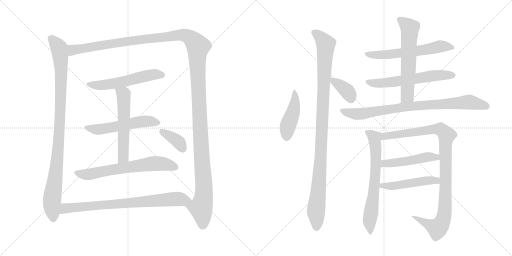
t = 0.00 s
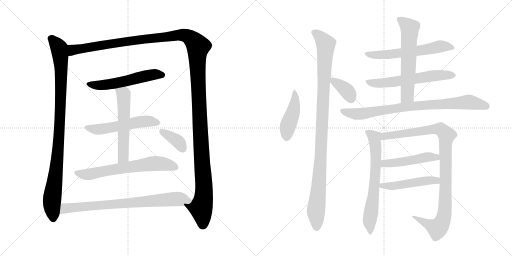
t = 3.09 s
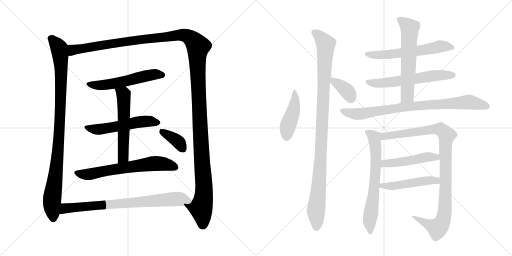
t = 6.19 s
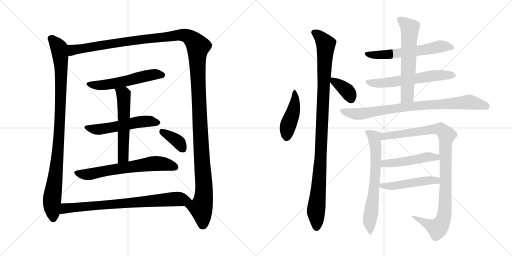
t = 9.28 s
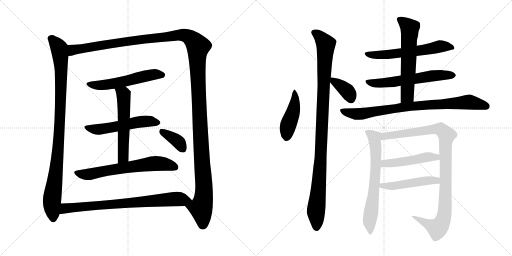
t = 12.37 s
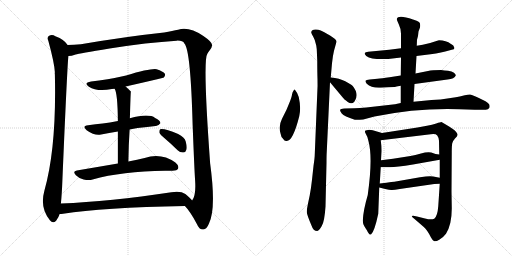
t = 15.47 s

The animated SVG that drew these frames (rendered in a browser with its animation timeline set to each time). Animation: 19 CSS @keyframes rules; one cycle of 15.47 s.

<svg version="1.1" viewBox="0 0 2048 1024" xmlns="http://www.w3.org/2000/svg">
  <g stroke="lightgray" stroke-dasharray="1,1" stroke-width="1" transform="scale(4, 4)">
    <line x1="0" y1="0" x2="256" y2="256"></line>
    <line x1="256" y1="0" x2="0" y2="256"></line>
    <line x1="128" y1="0" x2="128" y2="256"></line>
    <line x1="0" y1="128" x2="256" y2="128"></line>
    <line x1="256" y1="0" x2="512" y2="256"></line>
    <line x1="512" y1="0" x2="256" y2="256"></line>
    <line x1="384" y1="0" x2="384" y2="256"></line>
    <line x1="256" y1="128" x2="512" y2="128"></line>
  </g>
<g transform="scale(1, -1) translate(0, -850)">
   <style type="text/css">
    @keyframes keyframes0 {
      from {
       stroke: black;
       stroke-dashoffset: 990;
       stroke-width: 128;
       }
       76% {
       animation-timing-function: step-end;
       stroke: black;
       stroke-dashoffset: 0;
       stroke-width: 128;
       }
       to {
       stroke: black;
       stroke-width: 1024;
       }
       }
       #make-me-a-hanzi-animation-0 {
         animation: keyframes0 1.055664s both;
         animation-delay: 0.000000s;
         animation-timing-function: linear;
       }
    @keyframes keyframes1 {
      from {
       stroke: black;
       stroke-dashoffset: 1514;
       stroke-width: 128;
       }
       83% {
       animation-timing-function: step-end;
       stroke: black;
       stroke-dashoffset: 0;
       stroke-width: 128;
       }
       to {
       stroke: black;
       stroke-width: 1024;
       }
       }
       #make-me-a-hanzi-animation-1 {
         animation: keyframes1 1.482096s both;
         animation-delay: 1.055664s;
         animation-timing-function: linear;
       }
    @keyframes keyframes2 {
      from {
       stroke: black;
       stroke-dashoffset: 556;
       stroke-width: 128;
       }
       64% {
       animation-timing-function: step-end;
       stroke: black;
       stroke-dashoffset: 0;
       stroke-width: 128;
       }
       to {
       stroke: black;
       stroke-width: 1024;
       }
       }
       #make-me-a-hanzi-animation-2 {
         animation: keyframes2 0.702474s both;
         animation-delay: 2.537760s;
         animation-timing-function: linear;
       }
    @keyframes keyframes3 {
      from {
       stroke: black;
       stroke-dashoffset: 544;
       stroke-width: 128;
       }
       64% {
       animation-timing-function: step-end;
       stroke: black;
       stroke-dashoffset: 0;
       stroke-width: 128;
       }
       to {
       stroke: black;
       stroke-width: 1024;
       }
       }
       #make-me-a-hanzi-animation-3 {
         animation: keyframes3 0.692708s both;
         animation-delay: 3.240234s;
         animation-timing-function: linear;
       }
    @keyframes keyframes4 {
      from {
       stroke: black;
       stroke-dashoffset: 566;
       stroke-width: 128;
       }
       65% {
       animation-timing-function: step-end;
       stroke: black;
       stroke-dashoffset: 0;
       stroke-width: 128;
       }
       to {
       stroke: black;
       stroke-width: 1024;
       }
       }
       #make-me-a-hanzi-animation-4 {
         animation: keyframes4 0.710612s both;
         animation-delay: 3.932942s;
         animation-timing-function: linear;
       }
    @keyframes keyframes5 {
      from {
       stroke: black;
       stroke-dashoffset: 656;
       stroke-width: 128;
       }
       68% {
       animation-timing-function: step-end;
       stroke: black;
       stroke-dashoffset: 0;
       stroke-width: 128;
       }
       to {
       stroke: black;
       stroke-width: 1024;
       }
       }
       #make-me-a-hanzi-animation-5 {
         animation: keyframes5 0.783854s both;
         animation-delay: 4.643554s;
         animation-timing-function: linear;
       }
    @keyframes keyframes6 {
      from {
       stroke: black;
       stroke-dashoffset: 373;
       stroke-width: 128;
       }
       55% {
       animation-timing-function: step-end;
       stroke: black;
       stroke-dashoffset: 0;
       stroke-width: 128;
       }
       to {
       stroke: black;
       stroke-width: 1024;
       }
       }
       #make-me-a-hanzi-animation-6 {
         animation: keyframes6 0.553548s both;
         animation-delay: 5.427408s;
         animation-timing-function: linear;
       }
    @keyframes keyframes7 {
      from {
       stroke: black;
       stroke-dashoffset: 780;
       stroke-width: 128;
       }
       72% {
       animation-timing-function: step-end;
       stroke: black;
       stroke-dashoffset: 0;
       stroke-width: 128;
       }
       to {
       stroke: black;
       stroke-width: 1024;
       }
       }
       #make-me-a-hanzi-animation-7 {
         animation: keyframes7 0.884766s both;
         animation-delay: 5.980956s;
         animation-timing-function: linear;
       }
    @keyframes keyframes8 {
      from {
       stroke: black;
       stroke-dashoffset: 449;
       stroke-width: 128;
       }
       59% {
       animation-timing-function: step-end;
       stroke: black;
       stroke-dashoffset: 0;
       stroke-width: 128;
       }
       to {
       stroke: black;
       stroke-width: 1024;
       }
       }
       #make-me-a-hanzi-animation-8 {
         animation: keyframes8 0.615397s both;
         animation-delay: 6.865722s;
         animation-timing-function: linear;
       }
    @keyframes keyframes9 {
      from {
       stroke: black;
       stroke-dashoffset: 1059;
       stroke-width: 128;
       }
       78% {
       animation-timing-function: step-end;
       stroke: black;
       stroke-dashoffset: 0;
       stroke-width: 128;
       }
       to {
       stroke: black;
       stroke-width: 1024;
       }
       }
       #make-me-a-hanzi-animation-9 {
         animation: keyframes9 1.111816s both;
         animation-delay: 7.481119s;
         animation-timing-function: linear;
       }
    @keyframes keyframes10 {
      from {
       stroke: black;
       stroke-dashoffset: 369;
       stroke-width: 128;
       }
       55% {
       animation-timing-function: step-end;
       stroke: black;
       stroke-dashoffset: 0;
       stroke-width: 128;
       }
       to {
       stroke: black;
       stroke-width: 1024;
       }
       }
       #make-me-a-hanzi-animation-10 {
         animation: keyframes10 0.550293s both;
         animation-delay: 8.592935s;
         animation-timing-function: linear;
       }
    @keyframes keyframes11 {
      from {
       stroke: black;
       stroke-dashoffset: 600;
       stroke-width: 128;
       }
       66% {
       animation-timing-function: step-end;
       stroke: black;
       stroke-dashoffset: 0;
       stroke-width: 128;
       }
       to {
       stroke: black;
       stroke-width: 1024;
       }
       }
       #make-me-a-hanzi-animation-11 {
         animation: keyframes11 0.738281s both;
         animation-delay: 9.143228s;
         animation-timing-function: linear;
       }
    @keyframes keyframes12 {
      from {
       stroke: black;
       stroke-dashoffset: 604;
       stroke-width: 128;
       }
       66% {
       animation-timing-function: step-end;
       stroke: black;
       stroke-dashoffset: 0;
       stroke-width: 128;
       }
       to {
       stroke: black;
       stroke-width: 1024;
       }
       }
       #make-me-a-hanzi-animation-12 {
         animation: keyframes12 0.741536s both;
         animation-delay: 9.881509s;
         animation-timing-function: linear;
       }
    @keyframes keyframes13 {
      from {
       stroke: black;
       stroke-dashoffset: 612;
       stroke-width: 128;
       }
       67% {
       animation-timing-function: step-end;
       stroke: black;
       stroke-dashoffset: 0;
       stroke-width: 128;
       }
       to {
       stroke: black;
       stroke-width: 1024;
       }
       }
       #make-me-a-hanzi-animation-13 {
         animation: keyframes13 0.748047s both;
         animation-delay: 10.623045s;
         animation-timing-function: linear;
       }
    @keyframes keyframes14 {
      from {
       stroke: black;
       stroke-dashoffset: 840;
       stroke-width: 128;
       }
       73% {
       animation-timing-function: step-end;
       stroke: black;
       stroke-dashoffset: 0;
       stroke-width: 128;
       }
       to {
       stroke: black;
       stroke-width: 1024;
       }
       }
       #make-me-a-hanzi-animation-14 {
         animation: keyframes14 0.933594s both;
         animation-delay: 11.371092s;
         animation-timing-function: linear;
       }
    @keyframes keyframes15 {
      from {
       stroke: black;
       stroke-dashoffset: 670;
       stroke-width: 128;
       }
       69% {
       animation-timing-function: step-end;
       stroke: black;
       stroke-dashoffset: 0;
       stroke-width: 128;
       }
       to {
       stroke: black;
       stroke-width: 1024;
       }
       }
       #make-me-a-hanzi-animation-15 {
         animation: keyframes15 0.795247s both;
         animation-delay: 12.304686s;
         animation-timing-function: linear;
       }
    @keyframes keyframes16 {
      from {
       stroke: black;
       stroke-dashoffset: 1008;
       stroke-width: 128;
       }
       77% {
       animation-timing-function: step-end;
       stroke: black;
       stroke-dashoffset: 0;
       stroke-width: 128;
       }
       to {
       stroke: black;
       stroke-width: 1024;
       }
       }
       #make-me-a-hanzi-animation-16 {
         animation: keyframes16 1.070312s both;
         animation-delay: 13.099933s;
         animation-timing-function: linear;
       }
    @keyframes keyframes17 {
      from {
       stroke: black;
       stroke-dashoffset: 485;
       stroke-width: 128;
       }
       61% {
       animation-timing-function: step-end;
       stroke: black;
       stroke-dashoffset: 0;
       stroke-width: 128;
       }
       to {
       stroke: black;
       stroke-width: 1024;
       }
       }
       #make-me-a-hanzi-animation-17 {
         animation: keyframes17 0.644694s both;
         animation-delay: 14.170245s;
         animation-timing-function: linear;
       }
    @keyframes keyframes18 {
      from {
       stroke: black;
       stroke-dashoffset: 492;
       stroke-width: 128;
       }
       62% {
       animation-timing-function: step-end;
       stroke: black;
       stroke-dashoffset: 0;
       stroke-width: 128;
       }
       to {
       stroke: black;
       stroke-width: 1024;
       }
       }
       #make-me-a-hanzi-animation-18 {
         animation: keyframes18 0.650391s both;
         animation-delay: 14.814939s;
         animation-timing-function: linear;
       }
</style>
<path d="M 270.5 670.5 Q 258.5 691.5 221.5 705.5 Q 209.5 712.5 196.5 707.5 Q 186.5 701.5 193.5 686.5 Q 217.5 598.5 219.5 561.5 Q 218.5 558.5 219.5 552.5 Q 226.5 258.5 177.5 87.5 Q 158.5 18.5 199.5 -30.5 Q 211.5 -46.5 224.5 -32.5 Q 234.5 -19.5 238.5 -5.5 L 243.5 36.5 Q 247.5 73.5 249.5 128.5 Q 268.5 576.5 273.5 626.5 C 275.5 656.5 276.5 664.5 270.5 670.5 Z" fill="lightgray"></path> 
<path d="M 739.5 26.5 Q 760.5 5.5 787.5 -45.5 Q 797.5 -69.5 813.5 -67.5 Q 826.5 -66.5 835.5 -44.5 Q 865.5 12.5 840.5 197.5 Q 810.5 611.5 829.5 635.5 Q 832.5 642.5 837.5 647.5 Q 849.5 662.5 848.5 670.5 Q 847.5 683.5 813.5 706.5 Q 755.5 745.5 712.5 731.5 Q 691.5 727.5 656.5 720.5 Q 505.5 704.5 323.5 673.5 Q 295.5 670.5 270.5 670.5 C 240.5 669.5 244.5 620.5 273.5 626.5 Q 285.5 626.5 302.5 632.5 Q 315.5 636.5 438.5 656.5 Q 589.5 680.5 706.5 687.5 Q 731.5 688.5 737.5 676.5 Q 762.5 651.5 770.5 351.5 Q 777.5 170.5 780.5 127.5 Q 784.5 67.5 768.5 48.5 C 759.5 19.5 723.5 46.5 739.5 26.5 Z" fill="lightgray"></path> 
<path d="M 502.5 504.5 Q 652.5 538.5 655.5 540.5 Q 662.5 547.5 659.5 555.5 Q 652.5 565.5 626.5 573.5 Q 602.5 577.5 504.5 548.5 Q 426.5 530.5 364.5 524.5 Q 331.5 518.5 355.5 503.5 Q 388.5 482.5 447.5 494.5 Q 451.5 495.5 458.5 495.5 L 502.5 504.5 Z" fill="lightgray"></path> 
<path d="M 518.5 332.5 Q 533.5 336.5 550.5 338.5 Q 590.5 342.5 622.5 346.5 Q 632.5 345.5 641.5 357.5 Q 642.5 367.5 620.5 378.5 Q 595.5 397.5 519.5 377.5 L 471.5 366.5 Q 438.5 360.5 410.5 356.5 Q 382.5 353.5 352.5 349.5 Q 325.5 346.5 346.5 329.5 Q 380.5 305.5 404.5 312.5 Q 435.5 319.5 471.5 324.5 L 518.5 332.5 Z" fill="lightgray"></path> 
<path d="M 513.5 204.5 Q 514.5 273.5 518.5 332.5 L 519.5 377.5 Q 522.5 483.5 523.5 484.5 Q 511.5 496.5 502.5 504.5 C 480.5 524.5 447.5 523.5 458.5 495.5 Q 470.5 477.5 471.5 366.5 L 471.5 324.5 Q 471.5 273.5 471.5 196.5 C 471.5 166.5 513.5 174.5 513.5 204.5 Z" fill="lightgray"></path> 
<path d="M 471.5 196.5 Q 395.5 183.5 307.5 168.5 Q 288.5 165.5 303.5 149.5 Q 316.5 136.5 334.5 132.5 Q 355.5 128.5 370.5 132.5 Q 487.5 165.5 660.5 167.5 Q 675.5 166.5 689.5 167.5 Q 708.5 167.5 712.5 176.5 Q 716.5 188.5 701.5 200.5 Q 644.5 240.5 578.5 218.5 Q 550.5 212.5 513.5 204.5 L 471.5 196.5 Z" fill="lightgray"></path> 
<path d="M 660.5 295.5 Q 685.5 274.5 710.5 249.5 Q 720.5 239.5 733.5 240.5 Q 742.5 240.5 745.5 251.5 Q 749.5 261.5 742.5 285.5 Q 738.5 301.5 712.5 314.5 Q 655.5 338.5 640.5 333.5 Q 636.5 329.5 637.5 319.5 Q 640.5 312.5 660.5 295.5 Z" fill="lightgray"></path> 
<path d="M 238.5 -5.5 Q 244.5 -5.5 252.5 -4.5 Q 408.5 20.5 739.5 26.5 C 769.5 27.5 787.5 27.5 768.5 48.5 Q 761.5 58.5 741.5 74.5 Q 722.5 87.5 685.5 81.5 Q 439.5 44.5 243.5 36.5 C 213.5 35.5 208.5 -8.5 238.5 -5.5 Z" fill="lightgray"></path> 
<path d="M 1179.0 492.5 Q 1176.0 492.5 1174.0 487.5 Q 1170.0 482.5 1168.0 472.5 Q 1167.0 462.5 1158.0 440.5 L 1146.0 411.5 L 1128.0 375.5 Q 1112.0 343.5 1123.0 313.5 Q 1124.0 301.5 1133.0 294.5 Q 1138.0 284.5 1147.0 286.5 Q 1172.0 286.5 1197.0 385.5 Q 1205.0 417.5 1195.0 462.5 Q 1188.0 482.5 1179.0 492.5 Z" fill="lightgray"></path> 
<path d="M 1267.0 653.5 L 1269.0 607.5 Q 1269.0 561.5 1270.0 534.5 Q 1271.0 506.5 1269.0 476.5 L 1259.0 232.5 Q 1259.0 220.5 1254.0 186.5 L 1248.0 131.5 Q 1244.0 95.5 1239.0 69.5 L 1232.0 36.5 Q 1227.0 13.5 1227.0 2.5 Q 1228.0 -9.5 1246.0 -51.5 Q 1253.0 -73.5 1269.0 -73.5 Q 1277.0 -71.5 1287.0 -53.5 Q 1298.0 -36.5 1302.0 24.5 L 1306.0 198.5 Q 1306.0 228.5 1307.0 243.5 L 1320.0 521.5 L 1323.0 540.5 L 1328.0 597.5 Q 1331.0 627.5 1336.0 647.5 L 1346.0 683.5 Q 1347.0 692.5 1320.0 708.5 Q 1293.0 724.5 1283.0 728.5 Q 1274.0 732.5 1263.0 732.5 Q 1253.0 732.5 1248.0 728.5 Q 1244.0 723.5 1245.0 719.5 Q 1247.0 714.5 1253.0 703.5 Q 1260.0 692.5 1265.0 668.5 L 1267.0 653.5 Z" fill="lightgray"></path> 
<path d="M 1320.0 521.5 L 1371.0 460.5 Q 1375.0 454.5 1391.0 442.5 Q 1407.0 430.5 1418.0 444.5 Q 1438.0 472.5 1411.0 506.5 Q 1404.0 513.5 1381.0 525.5 Q 1358.0 537.5 1323.0 540.5 C 1302.0 542.5 1302.0 542.5 1320.0 521.5 Z" fill="lightgray"></path> 
<path d="M 1666.0 626.5 L 1698.0 630.5 Q 1748.0 635.5 1781.0 644.5 L 1807.0 651.5 Q 1818.0 652.5 1818.0 658.5 L 1813.0 668.5 Q 1812.0 670.5 1804.0 674.5 Q 1784.0 689.5 1756.0 689.5 L 1749.0 687.5 Q 1715.0 675.5 1691.0 671.5 L 1667.0 667.5 L 1604.0 657.5 L 1557.0 651.5 L 1473.0 643.5 Q 1461.0 641.5 1459.0 638.5 Q 1457.0 634.5 1465.0 626.5 Q 1487.0 610.5 1553.0 614.5 L 1604.0 620.5 L 1666.0 626.5 Z" fill="lightgray"></path> 
<path d="M 1658.0 514.5 L 1790.0 532.5 Q 1818.0 535.5 1823.0 548.5 Q 1824.0 552.5 1816.0 559.5 Q 1808.0 566.5 1792.0 567.5 Q 1778.0 568.5 1764.0 570.5 Q 1728.0 570.5 1712.0 566.5 L 1662.0 556.5 L 1603.0 548.5 L 1558.0 541.5 Q 1526.0 536.5 1510.0 535.5 L 1479.0 532.5 Q 1464.0 530.5 1462.0 527.5 Q 1461.0 523.5 1467.0 515.5 Q 1485.0 497.5 1523.0 499.5 L 1554.0 501.5 Q 1585.0 502.5 1586.0 504.5 L 1603.0 507.5 L 1658.0 514.5 Z" fill="lightgray"></path> 
<path d="M 1654.0 443.5 L 1658.0 514.5 L 1662.0 556.5 L 1666.0 626.5 L 1667.0 667.5 L 1668.0 691.5 L 1672.0 706.5 L 1674.0 724.5 L 1680.0 740.5 Q 1683.0 756.5 1676.0 762.5 Q 1669.0 767.5 1652.0 772.5 Q 1592.0 792.5 1587.0 774.5 Q 1587.0 770.5 1595.0 753.5 Q 1604.0 735.5 1604.0 715.5 L 1604.0 657.5 L 1604.0 620.5 L 1603.0 548.5 L 1603.0 507.5 L 1603.0 438.5 C 1603.0 408.5 1652.0 413.5 1654.0 443.5 Z" fill="lightgray"></path> 
<path d="M 1838.0 413.5 L 1899.0 411.5 L 1943.0 411.5 Q 1953.0 411.5 1957.0 418.5 Q 1960.0 425.5 1957.0 432.5 Q 1954.0 437.5 1942.0 445.5 Q 1889.0 472.5 1880.0 472.5 Q 1872.0 472.5 1859.0 469.5 Q 1847.0 465.5 1803.0 458.5 Q 1760.0 450.5 1726.0 450.5 L 1654.0 443.5 L 1603.0 438.5 L 1580.0 433.5 L 1465.0 420.5 Q 1438.0 417.5 1418.0 417.5 L 1377.0 416.5 Q 1362.0 415.5 1361.0 411.5 Q 1358.0 407.5 1367.0 396.5 Q 1376.0 385.5 1419.0 371.5 Q 1428.0 369.5 1453.0 372.5 L 1498.0 384.5 Q 1672.0 419.5 1838.0 413.5 Z" fill="lightgray"></path> 
<path d="M 1471.0 70.5 Q 1453.0 9.5 1451.0 -32.5 Q 1451.0 -43.5 1458.0 -55.5 Q 1465.0 -67.5 1467.0 -69.5 Q 1478.0 -92.5 1484.0 -87.5 Q 1498.0 -75.5 1513.0 -4.5 L 1517.0 100.5 L 1519.0 116.5 L 1523.0 181.5 L 1524.0 209.5 L 1526.0 246.5 Q 1526.0 268.5 1523.0 289.5 C 1519.0 319.5 1537.0 315.5 1528.0 318.5 L 1491.0 329.5 Q 1475.0 332.5 1467.0 329.5 Q 1455.0 329.5 1463.0 315.5 Q 1472.0 301.5 1474.0 285.5 Q 1492.0 219.5 1471.0 70.5 Z" fill="lightgray"></path> 
<path d="M 1759.0 115.5 L 1753.0 25.5 Q 1750.0 -14.5 1737.0 -24.5 Q 1725.0 -30.5 1700.0 -23.5 L 1668.0 -15.5 Q 1652.0 -11.5 1648.0 -13.5 Q 1645.0 -16.5 1657.0 -24.5 L 1694.0 -56.5 Q 1701.0 -61.5 1709.0 -73.5 Q 1718.0 -86.5 1724.0 -99.5 Q 1731.0 -112.5 1737.0 -114.5 Q 1744.0 -116.5 1757.0 -108.5 Q 1771.0 -101.5 1784.0 -84.5 Q 1808.0 -46.5 1807.0 20.5 L 1806.0 84.5 L 1807.0 242.5 Q 1807.0 268.5 1809.0 277.5 Q 1811.0 286.5 1820.0 296.5 Q 1830.0 305.5 1830.0 310.5 Q 1831.0 314.5 1824.0 323.5 Q 1817.0 331.5 1798.0 343.5 L 1766.0 362.5 Q 1762.0 362.5 1745.0 356.5 Q 1729.0 350.5 1708.0 347.5 L 1670.0 340.5 L 1528.0 318.5 C 1498.0 313.5 1493.0 285.5 1523.0 289.5 L 1723.0 313.5 Q 1743.0 316.5 1749.0 308.5 Q 1755.0 300.5 1756.0 287.5 L 1757.0 232.5 L 1759.0 211.5 L 1759.0 139.5 L 1759.0 115.5 Z" fill="lightgray"></path> 
<path d="M 1523.0 181.5 L 1557.0 181.5 Q 1579.0 180.5 1652.0 192.5 L 1759.0 211.5 C 1789.0 216.5 1787.0 228.5 1757.0 232.5 L 1742.0 234.5 L 1725.0 240.5 Q 1708.0 243.5 1684.0 236.5 Q 1660.0 229.5 1642.0 226.5 L 1572.0 215.5 L 1524.0 209.5 C 1494.0 205.5 1493.0 181.5 1523.0 181.5 Z" fill="lightgray"></path> 
<path d="M 1517.0 100.5 L 1541.0 94.5 Q 1558.0 90.5 1565.0 90.5 Q 1573.0 89.5 1599.0 94.5 L 1737.0 114.5 Q 1744.0 115.5 1759.0 115.5 C 1789.0 115.5 1788.0 133.5 1759.0 139.5 L 1733.0 144.5 Q 1718.0 147.5 1680.0 141.5 L 1583.0 124.5 Q 1579.0 124.5 1519.0 116.5 C 1489.0 112.5 1488.0 107.5 1517.0 100.5 Z" fill="lightgray"></path> 
      <clipPath id="make-me-a-hanzi-clip-0">
      <path d="M 270.5 670.5 Q 258.5 691.5 221.5 705.5 Q 209.5 712.5 196.5 707.5 Q 186.5 701.5 193.5 686.5 Q 217.5 598.5 219.5 561.5 Q 218.5 558.5 219.5 552.5 Q 226.5 258.5 177.5 87.5 Q 158.5 18.5 199.5 -30.5 Q 211.5 -46.5 224.5 -32.5 Q 234.5 -19.5 238.5 -5.5 L 243.5 36.5 Q 247.5 73.5 249.5 128.5 Q 268.5 576.5 273.5 626.5 C 275.5 656.5 276.5 664.5 270.5 670.5 Z" fill="lightgray"></path>
      </clipPath>
      <path clip-path="url(#make-me-a-hanzi-clip-0)" d="M 204.5 695.5 L 236.5 657.5 L 244.5 573.5 L 234.5 271.5 L 207.5 46.5 L 212.5 -24.5 " fill="none" id="make-me-a-hanzi-animation-0" stroke-dasharray="862 1724" stroke-linecap="round"></path>

      <clipPath id="make-me-a-hanzi-clip-1">
      <path d="M 739.5 26.5 Q 760.5 5.5 787.5 -45.5 Q 797.5 -69.5 813.5 -67.5 Q 826.5 -66.5 835.5 -44.5 Q 865.5 12.5 840.5 197.5 Q 810.5 611.5 829.5 635.5 Q 832.5 642.5 837.5 647.5 Q 849.5 662.5 848.5 670.5 Q 847.5 683.5 813.5 706.5 Q 755.5 745.5 712.5 731.5 Q 691.5 727.5 656.5 720.5 Q 505.5 704.5 323.5 673.5 Q 295.5 670.5 270.5 670.5 C 240.5 669.5 244.5 620.5 273.5 626.5 Q 285.5 626.5 302.5 632.5 Q 315.5 636.5 438.5 656.5 Q 589.5 680.5 706.5 687.5 Q 731.5 688.5 737.5 676.5 Q 762.5 651.5 770.5 351.5 Q 777.5 170.5 780.5 127.5 Q 784.5 67.5 768.5 48.5 C 759.5 19.5 723.5 46.5 739.5 26.5 Z" fill="lightgray"></path>
      </clipPath>
      <path clip-path="url(#make-me-a-hanzi-clip-1)" d="M 279.5 634.5 L 291.5 650.5 L 334.5 658.5 L 710.5 709.5 L 752.5 704.5 L 786.5 673.5 L 792.5 664.5 L 791.5 532.5 L 816.5 101.5 L 813.5 52.5 L 803.5 18.5 L 811.5 -48.5 " fill="none" id="make-me-a-hanzi-animation-1" stroke-dasharray="1386 2772" stroke-linecap="round"></path>

      <clipPath id="make-me-a-hanzi-clip-2">
      <path d="M 502.5 504.5 Q 652.5 538.5 655.5 540.5 Q 662.5 547.5 659.5 555.5 Q 652.5 565.5 626.5 573.5 Q 602.5 577.5 504.5 548.5 Q 426.5 530.5 364.5 524.5 Q 331.5 518.5 355.5 503.5 Q 388.5 482.5 447.5 494.5 Q 451.5 495.5 458.5 495.5 L 502.5 504.5 Z" fill="lightgray"></path>
      </clipPath>
      <path clip-path="url(#make-me-a-hanzi-clip-2)" d="M 357.5 515.5 L 378.5 509.5 L 418.5 510.5 L 512.5 526.5 L 606.5 551.5 L 651.5 549.5 " fill="none" id="make-me-a-hanzi-animation-2" stroke-dasharray="428 856" stroke-linecap="round"></path>

      <clipPath id="make-me-a-hanzi-clip-3">
      <path d="M 518.5 332.5 Q 533.5 336.5 550.5 338.5 Q 590.5 342.5 622.5 346.5 Q 632.5 345.5 641.5 357.5 Q 642.5 367.5 620.5 378.5 Q 595.5 397.5 519.5 377.5 L 471.5 366.5 Q 438.5 360.5 410.5 356.5 Q 382.5 353.5 352.5 349.5 Q 325.5 346.5 346.5 329.5 Q 380.5 305.5 404.5 312.5 Q 435.5 319.5 471.5 324.5 L 518.5 332.5 Z" fill="lightgray"></path>
      </clipPath>
      <path clip-path="url(#make-me-a-hanzi-clip-3)" d="M 347.5 340.5 L 395.5 332.5 L 569.5 364.5 L 631.5 359.5 " fill="none" id="make-me-a-hanzi-animation-3" stroke-dasharray="416 832" stroke-linecap="round"></path>

      <clipPath id="make-me-a-hanzi-clip-4">
      <path d="M 513.5 204.5 Q 514.5 273.5 518.5 332.5 L 519.5 377.5 Q 522.5 483.5 523.5 484.5 Q 511.5 496.5 502.5 504.5 C 480.5 524.5 447.5 523.5 458.5 495.5 Q 470.5 477.5 471.5 366.5 L 471.5 324.5 Q 471.5 273.5 471.5 196.5 C 471.5 166.5 513.5 174.5 513.5 204.5 Z" fill="lightgray"></path>
      </clipPath>
      <path clip-path="url(#make-me-a-hanzi-clip-4)" d="M 466.5 496.5 L 494.5 471.5 L 497.5 392.5 L 493.5 227.5 L 477.5 204.5 " fill="none" id="make-me-a-hanzi-animation-4" stroke-dasharray="438 876" stroke-linecap="round"></path>

      <clipPath id="make-me-a-hanzi-clip-5">
      <path d="M 471.5 196.5 Q 395.5 183.5 307.5 168.5 Q 288.5 165.5 303.5 149.5 Q 316.5 136.5 334.5 132.5 Q 355.5 128.5 370.5 132.5 Q 487.5 165.5 660.5 167.5 Q 675.5 166.5 689.5 167.5 Q 708.5 167.5 712.5 176.5 Q 716.5 188.5 701.5 200.5 Q 644.5 240.5 578.5 218.5 Q 550.5 212.5 513.5 204.5 L 471.5 196.5 Z" fill="lightgray"></path>
      </clipPath>
      <path clip-path="url(#make-me-a-hanzi-clip-5)" d="M 306.5 158.5 L 361.5 154.5 L 620.5 196.5 L 656.5 194.5 L 701.5 181.5 " fill="none" id="make-me-a-hanzi-animation-5" stroke-dasharray="528 1056" stroke-linecap="round"></path>

      <clipPath id="make-me-a-hanzi-clip-6">
      <path d="M 660.5 295.5 Q 685.5 274.5 710.5 249.5 Q 720.5 239.5 733.5 240.5 Q 742.5 240.5 745.5 251.5 Q 749.5 261.5 742.5 285.5 Q 738.5 301.5 712.5 314.5 Q 655.5 338.5 640.5 333.5 Q 636.5 329.5 637.5 319.5 Q 640.5 312.5 660.5 295.5 Z" fill="lightgray"></path>
      </clipPath>
      <path clip-path="url(#make-me-a-hanzi-clip-6)" d="M 645.5 325.5 L 707.5 288.5 L 733.5 252.5 " fill="none" id="make-me-a-hanzi-animation-6" stroke-dasharray="245 490" stroke-linecap="round"></path>

      <clipPath id="make-me-a-hanzi-clip-7">
      <path d="M 238.5 -5.5 Q 244.5 -5.5 252.5 -4.5 Q 408.5 20.5 739.5 26.5 C 769.5 27.5 787.5 27.5 768.5 48.5 Q 761.5 58.5 741.5 74.5 Q 722.5 87.5 685.5 81.5 Q 439.5 44.5 243.5 36.5 C 213.5 35.5 208.5 -8.5 238.5 -5.5 Z" fill="lightgray"></path>
      </clipPath>
      <path clip-path="url(#make-me-a-hanzi-clip-7)" d="M 245.5 0.5 L 261.5 17.5 L 308.5 22.5 L 697.5 54.5 L 760.5 48.5 " fill="none" id="make-me-a-hanzi-animation-7" stroke-dasharray="652 1304" stroke-linecap="round"></path>

      <clipPath id="make-me-a-hanzi-clip-8">
      <path d="M 1179.0 492.5 Q 1176.0 492.5 1174.0 487.5 Q 1170.0 482.5 1168.0 472.5 Q 1167.0 462.5 1158.0 440.5 L 1146.0 411.5 L 1128.0 375.5 Q 1112.0 343.5 1123.0 313.5 Q 1124.0 301.5 1133.0 294.5 Q 1138.0 284.5 1147.0 286.5 Q 1172.0 286.5 1197.0 385.5 Q 1205.0 417.5 1195.0 462.5 Q 1188.0 482.5 1179.0 492.5 Z" fill="lightgray"></path>
      </clipPath>
      <path clip-path="url(#make-me-a-hanzi-clip-8)" d="M 1180.0 486.5 L 1179.0 434.5 L 1151.0 345.5 L 1144.0 298.5 " fill="none" id="make-me-a-hanzi-animation-8" stroke-dasharray="321 642" stroke-linecap="round"></path>

      <clipPath id="make-me-a-hanzi-clip-9">
      <path d="M 1267.0 653.5 L 1269.0 607.5 Q 1269.0 561.5 1270.0 534.5 Q 1271.0 506.5 1269.0 476.5 L 1259.0 232.5 Q 1259.0 220.5 1254.0 186.5 L 1248.0 131.5 Q 1244.0 95.5 1239.0 69.5 L 1232.0 36.5 Q 1227.0 13.5 1227.0 2.5 Q 1228.0 -9.5 1246.0 -51.5 Q 1253.0 -73.5 1269.0 -73.5 Q 1277.0 -71.5 1287.0 -53.5 Q 1298.0 -36.5 1302.0 24.5 L 1306.0 198.5 Q 1306.0 228.5 1307.0 243.5 L 1320.0 521.5 L 1323.0 540.5 L 1328.0 597.5 Q 1331.0 627.5 1336.0 647.5 L 1346.0 683.5 Q 1347.0 692.5 1320.0 708.5 Q 1293.0 724.5 1283.0 728.5 Q 1274.0 732.5 1263.0 732.5 Q 1253.0 732.5 1248.0 728.5 Q 1244.0 723.5 1245.0 719.5 Q 1247.0 714.5 1253.0 703.5 Q 1260.0 692.5 1265.0 668.5 L 1267.0 653.5 Z" fill="lightgray"></path>
      </clipPath>
      <path clip-path="url(#make-me-a-hanzi-clip-9)" d="M 1256.0 720.5 L 1278.0 705.5 L 1303.0 673.5 L 1282.0 207.5 L 1264.0 11.5 L 1266.0 -60.5 " fill="none" id="make-me-a-hanzi-animation-9" stroke-dasharray="931 1862" stroke-linecap="round"></path>

      <clipPath id="make-me-a-hanzi-clip-10">
      <path d="M 1320.0 521.5 L 1371.0 460.5 Q 1375.0 454.5 1391.0 442.5 Q 1407.0 430.5 1418.0 444.5 Q 1438.0 472.5 1411.0 506.5 Q 1404.0 513.5 1381.0 525.5 Q 1358.0 537.5 1323.0 540.5 C 1302.0 542.5 1302.0 542.5 1320.0 521.5 Z" fill="lightgray"></path>
      </clipPath>
      <path clip-path="url(#make-me-a-hanzi-clip-10)" d="M 1331.0 534.5 L 1335.0 523.5 L 1356.0 513.5 L 1392.0 482.5 L 1404.0 454.5 " fill="none" id="make-me-a-hanzi-animation-10" stroke-dasharray="241 482" stroke-linecap="round"></path>

      <clipPath id="make-me-a-hanzi-clip-11">
      <path d="M 1666.0 626.5 L 1698.0 630.5 Q 1748.0 635.5 1781.0 644.5 L 1807.0 651.5 Q 1818.0 652.5 1818.0 658.5 L 1813.0 668.5 Q 1812.0 670.5 1804.0 674.5 Q 1784.0 689.5 1756.0 689.5 L 1749.0 687.5 Q 1715.0 675.5 1691.0 671.5 L 1667.0 667.5 L 1604.0 657.5 L 1557.0 651.5 L 1473.0 643.5 Q 1461.0 641.5 1459.0 638.5 Q 1457.0 634.5 1465.0 626.5 Q 1487.0 610.5 1553.0 614.5 L 1604.0 620.5 L 1666.0 626.5 Z" fill="lightgray"></path>
      </clipPath>
      <path clip-path="url(#make-me-a-hanzi-clip-11)" d="M 1468.0 635.5 L 1542.0 630.5 L 1758.0 664.5 L 1809.0 660.5 " fill="none" id="make-me-a-hanzi-animation-11" stroke-dasharray="472 944" stroke-linecap="round"></path>

      <clipPath id="make-me-a-hanzi-clip-12">
      <path d="M 1658.0 514.5 L 1790.0 532.5 Q 1818.0 535.5 1823.0 548.5 Q 1824.0 552.5 1816.0 559.5 Q 1808.0 566.5 1792.0 567.5 Q 1778.0 568.5 1764.0 570.5 Q 1728.0 570.5 1712.0 566.5 L 1662.0 556.5 L 1603.0 548.5 L 1558.0 541.5 Q 1526.0 536.5 1510.0 535.5 L 1479.0 532.5 Q 1464.0 530.5 1462.0 527.5 Q 1461.0 523.5 1467.0 515.5 Q 1485.0 497.5 1523.0 499.5 L 1554.0 501.5 Q 1585.0 502.5 1586.0 504.5 L 1603.0 507.5 L 1658.0 514.5 Z" fill="lightgray"></path>
      </clipPath>
      <path clip-path="url(#make-me-a-hanzi-clip-12)" d="M 1468.0 522.5 L 1514.0 516.5 L 1729.0 547.5 L 1813.0 550.5 " fill="none" id="make-me-a-hanzi-animation-12" stroke-dasharray="476 952" stroke-linecap="round"></path>

      <clipPath id="make-me-a-hanzi-clip-13">
      <path d="M 1654.0 443.5 L 1658.0 514.5 L 1662.0 556.5 L 1666.0 626.5 L 1667.0 667.5 L 1668.0 691.5 L 1672.0 706.5 L 1674.0 724.5 L 1680.0 740.5 Q 1683.0 756.5 1676.0 762.5 Q 1669.0 767.5 1652.0 772.5 Q 1592.0 792.5 1587.0 774.5 Q 1587.0 770.5 1595.0 753.5 Q 1604.0 735.5 1604.0 715.5 L 1604.0 657.5 L 1604.0 620.5 L 1603.0 548.5 L 1603.0 507.5 L 1603.0 438.5 C 1603.0 408.5 1652.0 413.5 1654.0 443.5 Z" fill="lightgray"></path>
      </clipPath>
      <path clip-path="url(#make-me-a-hanzi-clip-13)" d="M 1595.0 772.5 L 1639.0 737.5 L 1629.0 467.5 L 1609.0 445.5 " fill="none" id="make-me-a-hanzi-animation-13" stroke-dasharray="484 968" stroke-linecap="round"></path>

      <clipPath id="make-me-a-hanzi-clip-14">
      <path d="M 1838.0 413.5 L 1899.0 411.5 L 1943.0 411.5 Q 1953.0 411.5 1957.0 418.5 Q 1960.0 425.5 1957.0 432.5 Q 1954.0 437.5 1942.0 445.5 Q 1889.0 472.5 1880.0 472.5 Q 1872.0 472.5 1859.0 469.5 Q 1847.0 465.5 1803.0 458.5 Q 1760.0 450.5 1726.0 450.5 L 1654.0 443.5 L 1603.0 438.5 L 1580.0 433.5 L 1465.0 420.5 Q 1438.0 417.5 1418.0 417.5 L 1377.0 416.5 Q 1362.0 415.5 1361.0 411.5 Q 1358.0 407.5 1367.0 396.5 Q 1376.0 385.5 1419.0 371.5 Q 1428.0 369.5 1453.0 372.5 L 1498.0 384.5 Q 1672.0 419.5 1838.0 413.5 Z" fill="lightgray"></path>
      </clipPath>
      <path clip-path="url(#make-me-a-hanzi-clip-14)" d="M 1367.0 408.5 L 1432.0 394.5 L 1624.0 423.5 L 1870.0 442.5 L 1945.0 425.5 " fill="none" id="make-me-a-hanzi-animation-14" stroke-dasharray="712 1424" stroke-linecap="round"></path>

      <clipPath id="make-me-a-hanzi-clip-15">
      <path d="M 1471.0 70.5 Q 1453.0 9.5 1451.0 -32.5 Q 1451.0 -43.5 1458.0 -55.5 Q 1465.0 -67.5 1467.0 -69.5 Q 1478.0 -92.5 1484.0 -87.5 Q 1498.0 -75.5 1513.0 -4.5 L 1517.0 100.5 L 1519.0 116.5 L 1523.0 181.5 L 1524.0 209.5 L 1526.0 246.5 Q 1526.0 268.5 1523.0 289.5 C 1519.0 319.5 1537.0 315.5 1528.0 318.5 L 1491.0 329.5 Q 1475.0 332.5 1467.0 329.5 Q 1455.0 329.5 1463.0 315.5 Q 1472.0 301.5 1474.0 285.5 Q 1492.0 219.5 1471.0 70.5 Z" fill="lightgray"></path>
      </clipPath>
      <path clip-path="url(#make-me-a-hanzi-clip-15)" d="M 1474.0 320.5 L 1498.0 299.5 L 1504.0 241.5 L 1499.0 124.5 L 1478.0 -34.5 L 1482.0 -80.5 " fill="none" id="make-me-a-hanzi-animation-15" stroke-dasharray="542 1084" stroke-linecap="round"></path>

      <clipPath id="make-me-a-hanzi-clip-16">
      <path d="M 1759.0 115.5 L 1753.0 25.5 Q 1750.0 -14.5 1737.0 -24.5 Q 1725.0 -30.5 1700.0 -23.5 L 1668.0 -15.5 Q 1652.0 -11.5 1648.0 -13.5 Q 1645.0 -16.5 1657.0 -24.5 L 1694.0 -56.5 Q 1701.0 -61.5 1709.0 -73.5 Q 1718.0 -86.5 1724.0 -99.5 Q 1731.0 -112.5 1737.0 -114.5 Q 1744.0 -116.5 1757.0 -108.5 Q 1771.0 -101.5 1784.0 -84.5 Q 1808.0 -46.5 1807.0 20.5 L 1806.0 84.5 L 1807.0 242.5 Q 1807.0 268.5 1809.0 277.5 Q 1811.0 286.5 1820.0 296.5 Q 1830.0 305.5 1830.0 310.5 Q 1831.0 314.5 1824.0 323.5 Q 1817.0 331.5 1798.0 343.5 L 1766.0 362.5 Q 1762.0 362.5 1745.0 356.5 Q 1729.0 350.5 1708.0 347.5 L 1670.0 340.5 L 1528.0 318.5 C 1498.0 313.5 1493.0 285.5 1523.0 289.5 L 1723.0 313.5 Q 1743.0 316.5 1749.0 308.5 Q 1755.0 300.5 1756.0 287.5 L 1757.0 232.5 L 1759.0 211.5 L 1759.0 139.5 L 1759.0 115.5 Z" fill="lightgray"></path>
      </clipPath>
      <path clip-path="url(#make-me-a-hanzi-clip-16)" d="M 1530.0 295.5 L 1540.0 306.5 L 1746.0 334.5 L 1768.0 329.5 L 1787.0 309.5 L 1782.0 281.5 L 1781.0 39.5 L 1771.0 -32.5 L 1750.0 -62.5 L 1661.0 -17.5 " fill="none" id="make-me-a-hanzi-animation-16" stroke-dasharray="880 1760" stroke-linecap="round"></path>

      <clipPath id="make-me-a-hanzi-clip-17">
      <path d="M 1523.0 181.5 L 1557.0 181.5 Q 1579.0 180.5 1652.0 192.5 L 1759.0 211.5 C 1789.0 216.5 1787.0 228.5 1757.0 232.5 L 1742.0 234.5 L 1725.0 240.5 Q 1708.0 243.5 1684.0 236.5 Q 1660.0 229.5 1642.0 226.5 L 1572.0 215.5 L 1524.0 209.5 C 1494.0 205.5 1493.0 181.5 1523.0 181.5 Z" fill="lightgray"></path>
      </clipPath>
      <path clip-path="url(#make-me-a-hanzi-clip-17)" d="M 1529.0 188.5 L 1544.0 197.5 L 1638.0 206.5 L 1708.0 222.5 L 1745.0 221.5 L 1750.0 215.5 " fill="none" id="make-me-a-hanzi-animation-17" stroke-dasharray="357 714" stroke-linecap="round"></path>

      <clipPath id="make-me-a-hanzi-clip-18">
      <path d="M 1517.0 100.5 L 1541.0 94.5 Q 1558.0 90.5 1565.0 90.5 Q 1573.0 89.5 1599.0 94.5 L 1737.0 114.5 Q 1744.0 115.5 1759.0 115.5 C 1789.0 115.5 1788.0 133.5 1759.0 139.5 L 1733.0 144.5 Q 1718.0 147.5 1680.0 141.5 L 1583.0 124.5 Q 1579.0 124.5 1519.0 116.5 C 1489.0 112.5 1488.0 107.5 1517.0 100.5 Z" fill="lightgray"></path>
      </clipPath>
      <path clip-path="url(#make-me-a-hanzi-clip-18)" d="M 1524.0 103.5 L 1531.0 110.5 L 1589.0 108.5 L 1718.0 129.5 L 1746.0 128.5 L 1752.0 121.5 " fill="none" id="make-me-a-hanzi-animation-18" stroke-dasharray="364 728" stroke-linecap="round"></path>

</g>
</svg>
